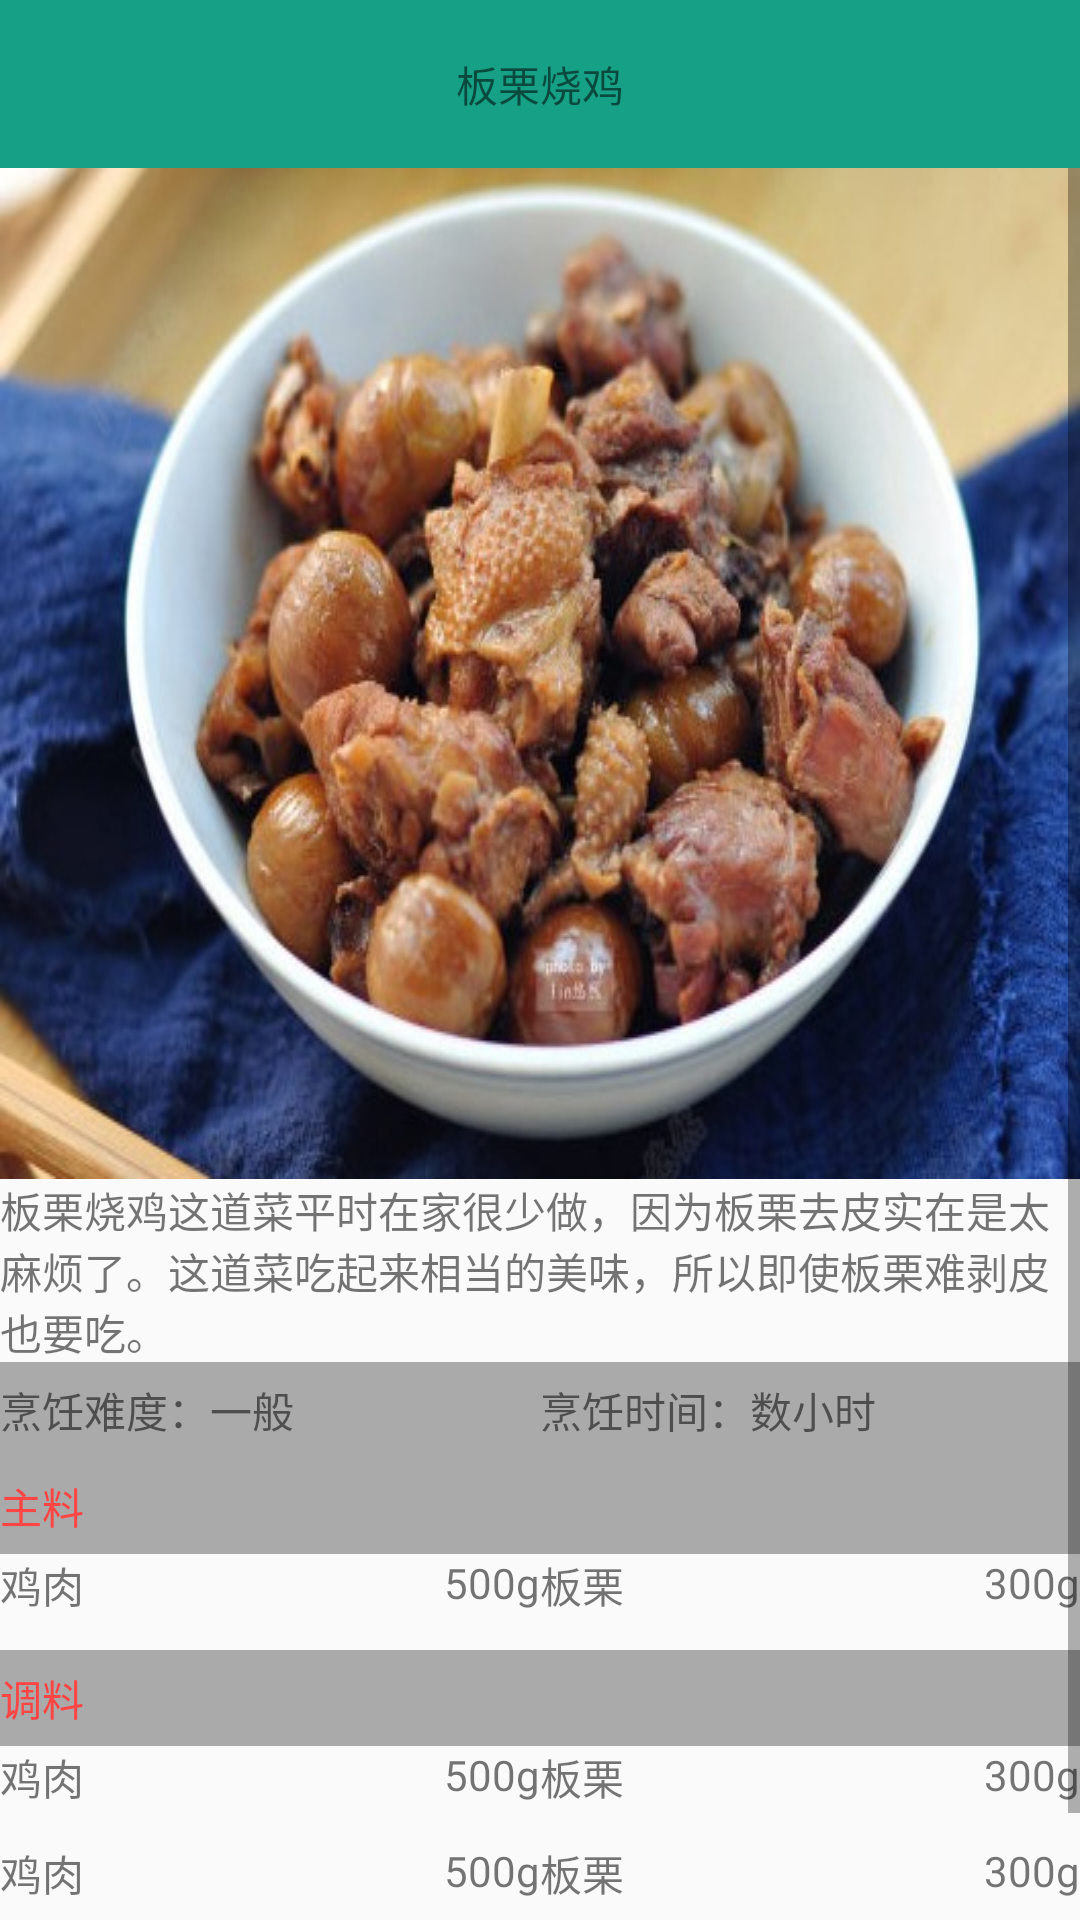

This screen was rendered from an Android layout file. Write that file and the resources it references.
<!-- AndroidManifest.xml: application theme AppTheme -->
<!-- res/layout/activity_st_detail.xml -->
<?xml version="1.0" encoding="utf-8"?>
<LinearLayout xmlns:android="http://schemas.android.com/apk/res/android"
              android:layout_width="match_parent"
              android:layout_height="match_parent"
              xmlns:app="http://schemas.android.com/apk/res-auto"
              android:orientation="vertical"
              android:scrollbarAlwaysDrawHorizontalTrack="false">
    <android.support.v7.widget.Toolbar
        android:layout_width="match_parent"
        android:layout_height="wrap_content"
        android:id="@+id/detail_toolbar"
        android:layout_weight="0"
        style="@style/ToolBarTheme">
        <TextView
            android:layout_width="wrap_content"
            android:layout_height="wrap_content"
            android:layout_gravity="center"
            android:id="@+id/detail_tv_title"
            android:text="板栗烧鸡"
            style="@style/ToolBarTitleStyle"/>
    </android.support.v7.widget.Toolbar>

    <ScrollView
        android:layout_width="match_parent"
        android:layout_height="match_parent">
        <LinearLayout
            android:layout_width="match_parent"
            android:layout_height="wrap_content"
            android:orientation="vertical">
            <ImageView
                android:layout_width="match_parent"
                android:layout_height="wrap_content"
                android:scaleType="fitXY"
                android:src="@drawable/header"/>

            <TextView
                android:layout_width="match_parent"
                android:layout_height="wrap_content"
                android:text="板栗烧鸡这道菜平时在家很少做，因为板栗去皮实在是太麻烦了。这道菜吃起来相当的美味，所以即使板栗难剥皮也要吃。"/>

            <TableLayout
                android:layout_width="match_parent"
                android:layout_height="wrap_content"
                android:divider="@color/colorAccent">
                <TableRow android:background="@android:color/darker_gray">
                    <TextView android:text="烹饪难度：一般"
                              android:layout_weight="1"
                              android:layout_height="32dp"
                              android:layout_width="0dp"
                              android:gravity="center_vertical"/>
                    <TextView android:text="烹饪时间：数小时"
                              android:layout_weight="1"
                              android:layout_height="32dp"
                              android:layout_width="0dp"
                              android:gravity="center_vertical"/>
                </TableRow>
                <TableRow android:background="@android:color/darker_gray">
                    <TextView android:text="主料"
                              android:layout_weight="1"
                              android:layout_height="32dp"
                              android:layout_width="0dp"
                              android:textColor="@android:color/holo_red_light"
                              android:gravity="center_vertical"/>
                </TableRow>
                <TableRow>
                    <RelativeLayout android:layout_weight="1"
                                    android:layout_width="0dp"
                                    android:layout_height="32dp">
                        <TextView android:text="鸡肉"
                                  android:layout_width="wrap_content"
                                  android:layout_height="wrap_content"
                                  android:gravity="center_vertical"
                                  android:layout_alignParentLeft="true"/>
                        <TextView android:text="500g"
                                  android:layout_width="wrap_content"
                                  android:layout_height="wrap_content"
                                  android:gravity="center_vertical"
                                  android:layout_alignParentRight="true"/>
                    </RelativeLayout>
                    <RelativeLayout android:layout_weight="1"
                                    android:layout_width="0dp"
                                    android:layout_height="32dp">
                        <TextView android:text="板栗"
                                  android:layout_width="wrap_content"
                                  android:layout_height="wrap_content"
                                  android:gravity="center_vertical"
                                  android:layout_alignParentLeft="true"/>
                        <TextView android:text="300g"
                                  android:layout_width="wrap_content"
                                  android:layout_height="wrap_content"
                                  android:gravity="center_vertical"
                                  android:layout_alignParentRight="true"/>
                    </RelativeLayout>
                </TableRow>
                <TableRow android:background="@android:color/darker_gray">
                    <TextView android:text="调料"
                              android:layout_weight="1"
                              android:layout_height="32dp"
                              android:layout_width="0dp"
                              android:textColor="@android:color/holo_red_light"
                              android:gravity="center_vertical"/>
                </TableRow>
                <TableRow>
                    <RelativeLayout android:layout_weight="1"
                                    android:layout_width="0dp"
                                    android:layout_height="32dp">
                        <TextView android:text="鸡肉"
                                  android:layout_width="wrap_content"
                                  android:layout_height="wrap_content"
                                  android:gravity="center_vertical"
                                  android:layout_alignParentLeft="true"/>
                        <TextView android:text="500g"
                                  android:layout_width="wrap_content"
                                  android:layout_height="wrap_content"
                                  android:gravity="center_vertical"
                                  android:layout_alignParentRight="true"/>
                    </RelativeLayout>
                    <RelativeLayout android:layout_weight="1"
                                    android:layout_width="0dp"
                                    android:layout_height="32dp">
                        <TextView android:text="板栗"
                                  android:layout_width="wrap_content"
                                  android:layout_height="wrap_content"
                                  android:gravity="center_vertical"
                                  android:layout_alignParentLeft="true"/>
                        <TextView android:text="300g"
                                  android:layout_width="wrap_content"
                                  android:layout_height="wrap_content"
                                  android:gravity="center_vertical"
                                  android:layout_alignParentRight="true"/>
                    </RelativeLayout>
                </TableRow>
                <TableRow>
                    <RelativeLayout android:layout_weight="1"
                                    android:layout_width="0dp"
                                    android:layout_height="32dp">
                        <TextView android:text="鸡肉"
                                  android:layout_width="wrap_content"
                                  android:layout_height="wrap_content"
                                  android:gravity="center_vertical"
                                  android:layout_alignParentLeft="true"/>
                        <TextView android:text="500g"
                                  android:layout_width="wrap_content"
                                  android:layout_height="wrap_content"
                                  android:gravity="center_vertical"
                                  android:layout_alignParentRight="true"/>
                    </RelativeLayout>
                    <RelativeLayout android:layout_weight="1"
                                    android:layout_width="0dp"
                                    android:layout_height="32dp">
                        <TextView android:text="板栗"
                                  android:layout_width="wrap_content"
                                  android:layout_height="wrap_content"
                                  android:gravity="center_vertical"
                                  android:layout_alignParentLeft="true"/>
                        <TextView android:text="300g"
                                  android:layout_width="wrap_content"
                                  android:layout_height="wrap_content"
                                  android:gravity="center_vertical"
                                  android:layout_alignParentRight="true"/>
                    </RelativeLayout>
                </TableRow>
                <TableRow>
                    <RelativeLayout android:layout_weight="1"
                                    android:layout_width="0dp"
                                    android:layout_height="32dp">
                        <TextView android:text="鸡肉"
                                  android:layout_width="wrap_content"
                                  android:layout_height="wrap_content"
                                  android:gravity="center_vertical"
                                  android:layout_alignParentLeft="true"/>
                        <TextView android:text="500g"
                                  android:layout_width="wrap_content"
                                  android:layout_height="wrap_content"
                                  android:gravity="center_vertical"
                                  android:layout_alignParentRight="true"/>
                    </RelativeLayout>
                    <RelativeLayout android:layout_weight="1"
                                    android:layout_width="0dp"
                                    android:layout_height="32dp">
                        <TextView android:text="板栗"
                                  android:layout_width="wrap_content"
                                  android:layout_height="wrap_content"
                                  android:gravity="center_vertical"
                                  android:layout_alignParentLeft="true"/>
                        <TextView android:text="300g"
                                  android:layout_width="wrap_content"
                                  android:layout_height="wrap_content"
                                  android:gravity="center_vertical"
                                  android:layout_alignParentRight="true"/>
                    </RelativeLayout>
                </TableRow>
            </TableLayout>
        </LinearLayout>
    </ScrollView>

</LinearLayout>
<!-- resources referenced by this layout -->
<resources>
  <color name="colorAccent">@color/colorPrimary</color>
  <!-- drawable header: jpg bitmap (drawable, 83066 bytes) -->
  <style name="ToolBarTheme" parent="Theme.AppCompat.Light">
          <item name="android:background">@color/colorPrimaryDark</item>
          <item name="titleTextColor">@android:color/white</item>
      </style>
  <style name="AppTheme" parent="Theme.AppCompat.Light">
          
          <item name="colorPrimary">@color/colorPrimary</item>
          <item name="colorPrimaryDark">@color/colorPrimaryDark</item>
          <item name="colorAccent">@color/colorAccent</item>
          <item name="windowNoTitle">true</item>
          <item name="android:windowFullscreen">true</item>
      </style>
  <color name="colorPrimary">#1ABC9C</color>
  <color name="colorPrimaryDark">#16A085</color>
</resources>
